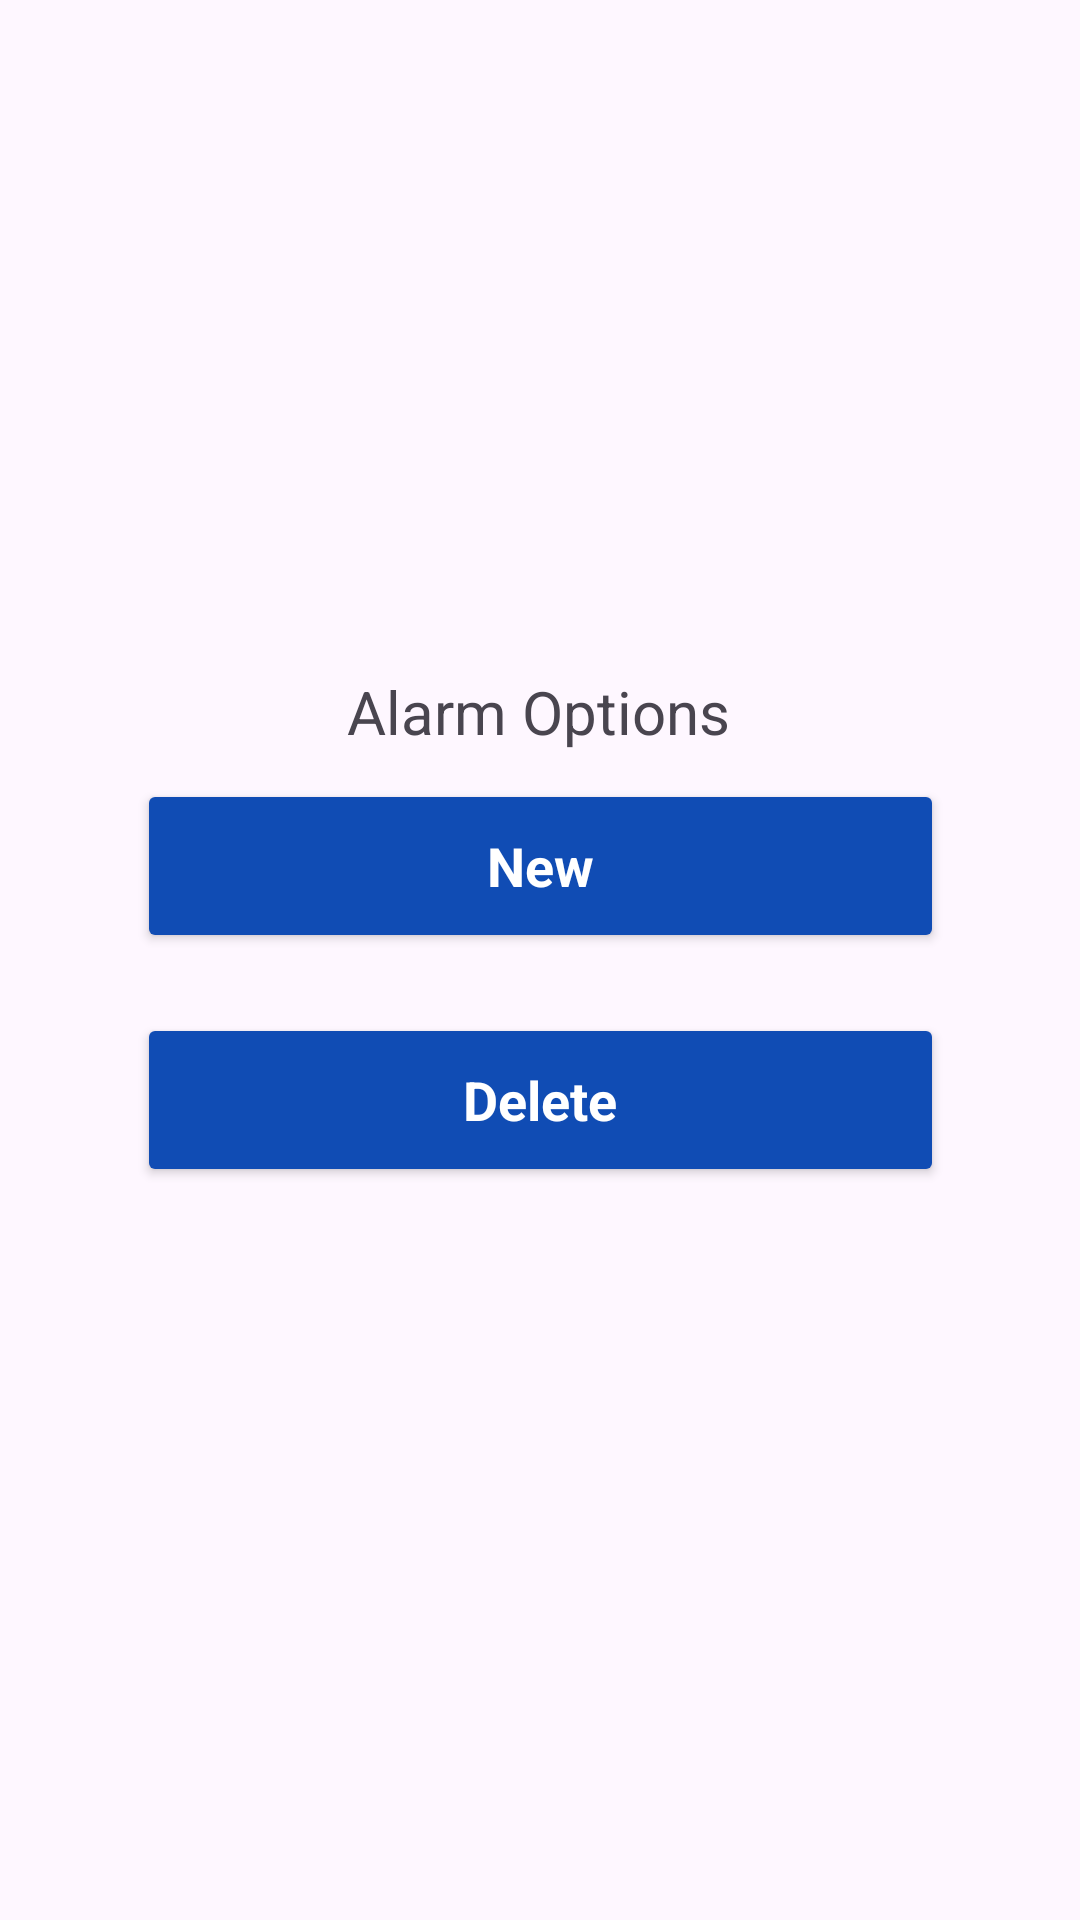

Produce the Android XML layout that renders to this screen, including the resource entries it uses.
<!-- AndroidManifest.xml: application theme Theme.MedicineReminderProject -->
<!-- res/layout/dialog_alarm.xml -->
<?xml version="1.0" encoding="utf-8"?>
<androidx.constraintlayout.widget.ConstraintLayout xmlns:android="http://schemas.android.com/apk/res/android"
    xmlns:app="http://schemas.android.com/apk/res-auto"
    xmlns:tools="http://schemas.android.com/tools"
    android:layout_width="match_parent"
    android:layout_height="match_parent">

    <androidx.constraintlayout.widget.ConstraintLayout
        android:id="@+id/layout"
        android:layout_width="329dp"
        android:layout_height="200dp"
        app:layout_constraintBottom_toBottomOf="parent"
        app:layout_constraintEnd_toEndOf="parent"
        app:layout_constraintStart_toStartOf="parent"
        app:layout_constraintTop_toTopOf="parent"
        app:layout_constraintVertical_bias="0.499">

        <Button
            android:id="@+id/newButton"
            android:layout_width="269dp"
            android:layout_height="58dp"
            android:layout_marginTop="40dp"
            android:backgroundTint="#104cb4"
            android:fontFamily="sans-serif"
            android:text="New"
            android:textAllCaps="false"
            android:textColor="#FFFFFF"
            android:textSize="18sp"
            android:textStyle="bold"
            android:typeface="normal"
            app:layout_constraintEnd_toEndOf="parent"
            app:layout_constraintStart_toStartOf="parent"
            app:layout_constraintTop_toTopOf="parent" />

        <Button
            android:id="@+id/deleteButton"
            android:layout_width="269dp"
            android:layout_height="58dp"
            android:layout_marginTop="20dp"
            android:backgroundTint="#104cb4"
            android:fontFamily="sans-serif"
            android:text="Delete"
            android:textAllCaps="false"
            android:textColor="#FFFFFF"
            android:textSize="18sp"
            android:textStyle="bold"
            android:typeface="normal"
            app:layout_constraintEnd_toEndOf="parent"
            app:layout_constraintStart_toStartOf="parent"
            app:layout_constraintTop_toBottomOf="@+id/newButton" />

        <TextView
            android:id="@+id/textView"
            android:layout_width="wrap_content"
            android:layout_height="wrap_content"
            android:layout_marginTop="4dp"
            android:text="Alarm Options"
            android:textSize="20sp"
            app:layout_constraintEnd_toEndOf="parent"
            app:layout_constraintHorizontal_bias="0.497"
            app:layout_constraintStart_toStartOf="parent"
            app:layout_constraintTop_toTopOf="parent" />
    </androidx.constraintlayout.widget.ConstraintLayout>

</androidx.constraintlayout.widget.ConstraintLayout>
<!-- resources referenced by this layout -->
<resources>
  <style name="Theme.MedicineReminderProject" parent="Base.Theme.MedicineReminderProject" />
  <style name="Base.Theme.MedicineReminderProject" parent="Theme.Material3.DayNight.NoActionBar">
          <item name="android:windowIsTranslucent">true</item>
          
          
      </style>
</resources>
